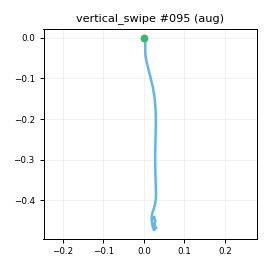

Source data for this figure (header and first rows):
t_s, ax, ay, az, gx, gy, gz, seq
0.00000, -0.8774, -0.1141, 0.3244, 8.349, -0.3982, -3.451, 0
0.00900, -0.8755, -0.1073, 0.3547, 9.283, 0.01669, -3.92, 1
0.01900, -0.8732, -0.103, 0.3651, 6.175, 0.4712, -3.532, 2
0.02900, -0.885, -0.09451, 0.3585, 0.6799, 0.4636, -0.81, 3
0.04000, -0.8648, -0.1237, 0.3335, -4.213, -0.9981, 0.7118, 4
0.04900, -0.8624, -0.1463, 0.3127, -5.987, -0.8487, 2.238, 5
0.05900, -0.8288, -0.1594, 0.3054, -5.661, -1.074, 2.373, 6
0.06900, -0.8395, -0.15, 0.3176, -1.914, 0.3287, 0.252, 7
0.07900, -0.8041, -0.1454, 0.303, 2.544, 2.409, -2.33, 8
0.08900, -0.747, -0.1568, 0.2988, 6.191, 4.754, -4.889, 9
0.09900, -0.6737, -0.1365, 0.3154, 7.996, 7.249, -7.002, 10
0.109, -0.5974, -0.1194, 0.3086, 7.497, 9.321, -6.298, 11
0.119, -0.4265, -0.1183, 0.3143, 5.363, 14.06, -7.076, 12
0.129, -0.2025, -0.09579, 0.3153, 3.412, 22.28, -7.76, 13
0.139, 0.1007, -0.103, 0.2977, 1.606, 36.57, -11.95, 14
0.149, 0.376, -0.1749, 0.3005, -0.7056, 49.86, -13.79, 15
0.159, 0.6583, -0.3159, 0.261, -1.196, 70.97, -10.4, 16
0.17, 0.7502, -0.3979, 0.2197, 1.014, 92.54, 5.108, 17
0.179, 0.8317, -0.4199, 0.233, 9.302, 110.2, 21.94, 18
0.189, 0.9301, -0.3646, 0.3308, 24.36, 130.4, 32.91, 19
0.199, 0.8734, -0.2866, 0.3325, 40.55, 161.1, 40.72, 20
0.21, 0.8019, -0.1801, 0.2805, 47.47, 186.1, 47.02, 21
0.219, 0.715, -0.06089, 0.2394, 46.89, 203.3, 52.36, 22
0.229, 0.639, 0.06169, 0.2054, 36.7, 216, 56.59, 23
0.239, 0.506, 0.09963, 0.1132, 20.88, 225.6, 61.7, 24
0.249, 0.2787, 0.1858, -0.05840, 7.858, 239.8, 67.26, 25
0.259, -0.03983, 0.1665, -0.2711, -1.468, 253.3, 67.25, 26
0.269, -0.4668, 0.1548, -0.6304, -6.024, 260.1, 68.13, 27
0.279, -0.8545, 0.2105, -0.9291, -5.469, 255.7, 65.43, 28
0.289, -1.196, 0.3358, -1.137, -0.5796, 240.5, 57.34, 29
0.299, -1.548, 0.418, -1.353, 4.761, 226.5, 42.33, 30
0.309, -1.841, 0.4219, -1.454, 6.22, 208, 25.97, 31
0.319, -2.062, 0.3862, -1.49, 5.706, 178.6, 5.085, 32
0.329, -2.205, 0.3362, -1.491, -1.922, 152.2, -5.356, 33
0.34, -2.301, 0.2453, -1.472, -16.74, 127.1, -6.702, 34
0.349, -2.281, 0.1414, -1.363, -28.89, 99.57, -6.029, 35
0.359, -2.202, 0.04255, -1.264, -28.85, 82.85, -11.08, 36
0.369, -2.129, -0.09360, -1.191, -17.01, 81.75, -16.15, 37
0.379, -2.119, -0.09833, -1.123, -2.603, 78.92, -16.97, 38
0.389, -2.161, -0.04447, -1.088, 8.156, 74.7, -14.61, 39
0.399, -2.148, 0.00430, -1.045, 12.4, 65.99, -10.9, 40
0.409, -2.093, -0.04095, -1.001, 13, 50.92, -8.418, 41
0.419, -1.979, -0.06160, -0.9192, 11.89, 31.18, -3.535, 42
0.429, -1.849, -0.00479, -0.814, 10.23, 9.742, 4.109, 43
0.439, -1.685, 0.03339, -0.6748, 8.905, -6.534, 8.605, 44
0.449, -1.488, 0.07287, -0.5326, 7.031, -16.03, 9.718, 45
0.459, -1.369, 0.05772, -0.4837, 6.539, -14.81, 7.126, 46
0.47, -1.265, 0.05300, -0.4379, 6.713, -10.09, 3.223, 47
0.479, -1.171, 0.04085, -0.4098, 6.917, -5.046, -0.8573, 48
0.489, -1.11, 0.03755, -0.4122, 6.078, -0.8733, -3.981, 49
0.499, -1.062, 0.01275, -0.4397, 3.955, 2.403, -4.799, 50
0.51, -1.048, -0.00112, -0.4799, -0.3536, 3.574, -2.25, 51
0.519, -1.043, -0.03042, -0.5304, -5.697, 0.02962, 1.795, 52
0.529, -1.022, -0.03289, -0.5485, -8.257, -6.296, 6.967, 53
0.539, -0.9968, -0.00034, -0.556, -9.027, -14.68, 10.83, 54
0.549, -0.9472, 0.02238, -0.5456, -7.981, -20.52, 10.68, 55
0.559, -0.9193, 0.00293, -0.4977, -4.772, -24.6, 8.797, 56
0.569, -0.8384, -0.00939, -0.4526, -1.791, -25.9, 4.347, 57
0.579, -0.7654, -0.00401, -0.4164, 2.563, -23.83, 0.1524, 58
0.589, -0.7192, -0.01443, -0.3918, 5.529, -19.02, -2.397, 59
... 16 more rows
